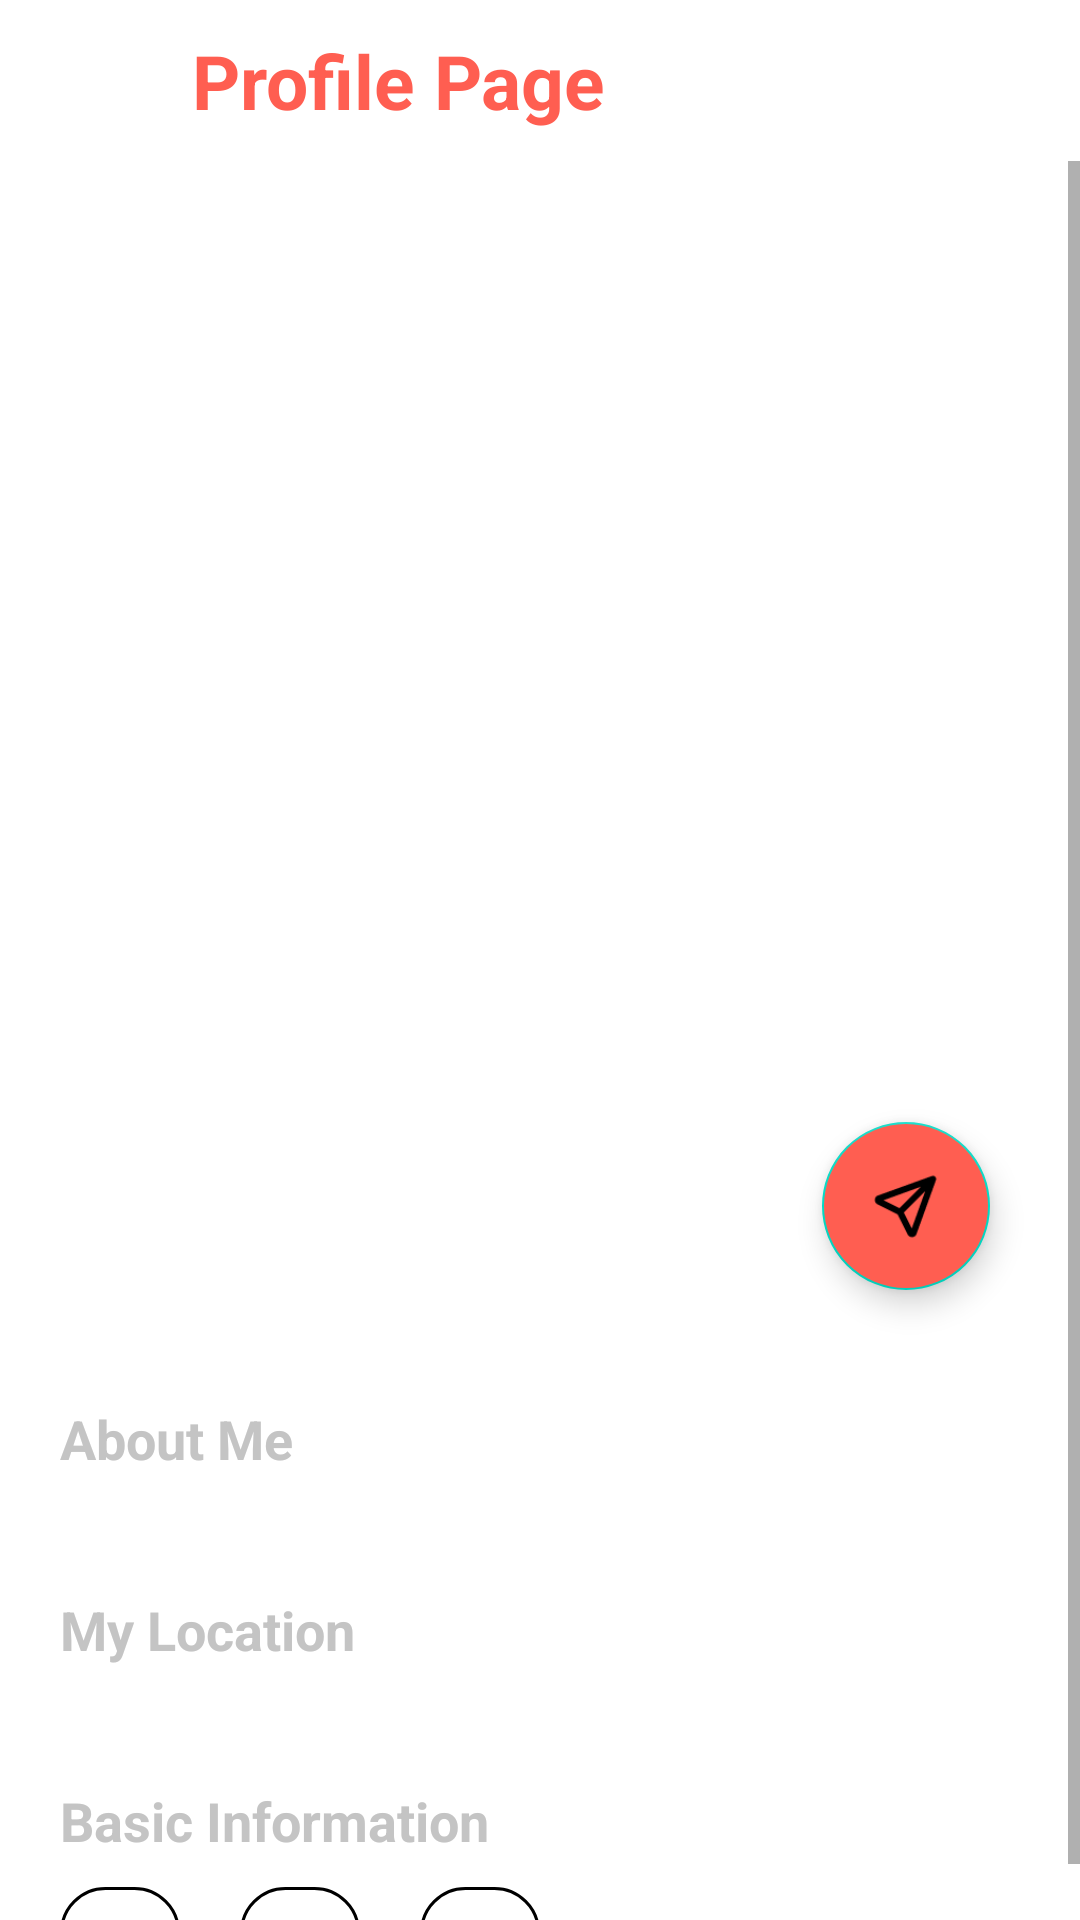

Produce the Android XML layout that renders to this screen, including the resource entries it uses.
<!-- AndroidManifest.xml: application theme Theme.Eatmou -->
<!-- res/layout/fragment_user_matching_profile.xml -->
<?xml version="1.0" encoding="utf-8"?>
<FrameLayout xmlns:android="http://schemas.android.com/apk/res/android"
    xmlns:app="http://schemas.android.com/apk/res-auto"
    xmlns:tools="http://schemas.android.com/tools"
    android:layout_width="match_parent"
    android:layout_height="match_parent"
    tools:context=".ui.homePage.userMatching.UserMatchingProfileFragment">

    <RelativeLayout
        android:layout_width="match_parent"
        android:layout_height="match_parent">

        <androidx.constraintlayout.widget.ConstraintLayout
            android:id="@+id/page_title_layout"
            android:layout_width="match_parent"
            android:layout_height="wrap_content"
            android:layout_alignParentTop="true"
            android:layout_marginTop="10dp"
            android:layout_marginBottom="10dp"
            android:verticalScrollbarPosition="defaultPosition">

            <ImageView
                android:id="@+id/back_Btn"
                android:layout_width="24dp"
                android:layout_height="wrap_content"
                android:layout_alignParentTop="true"
                android:layout_marginLeft="20dp"
                android:src="@drawable/back_arrow"
                app:layout_constraintBottom_toBottomOf="parent"
                app:layout_constraintStart_toStartOf="parent"
                app:layout_constraintTop_toTopOf="parent" />

            <TextView
                android:layout_width="wrap_content"
                android:layout_height="wrap_content"
                android:layout_marginLeft="20dp"
                android:text="Profile Page"
                android:textColor="#FF5E51"
                android:textSize="25sp"
                android:textStyle="bold"
                app:layout_constraintBottom_toBottomOf="@id/back_Btn"
                app:layout_constraintStart_toEndOf="@id/back_Btn"
                app:layout_constraintTop_toTopOf="@id/back_Btn" />
        </androidx.constraintlayout.widget.ConstraintLayout>

        <ScrollView
            android:layout_width="match_parent"
            android:layout_height="match_parent"
            android:layout_below="@id/page_title_layout">

            <RelativeLayout
                android:layout_width="match_parent"
                android:layout_height="match_parent">

                <ImageView
                    android:id="@+id/user_image"
                    android:layout_width="match_parent"
                    android:layout_height="350dp"
                    android:layout_alignParentTop="true"
                    android:scaleType="centerCrop"
                    tools:src="@drawable/test2" />

                <com.google.android.material.floatingactionbutton.FloatingActionButton
                    android:id="@+id/inviteBtn"
                    android:layout_width="wrap_content"
                    android:layout_height="wrap_content"
                    android:layout_below="@+id/user_image"
                    android:layout_alignParentEnd="true"
                    android:layout_marginTop="-30dp"
                    android:layout_marginRight="30dp"
                    android:backgroundTint="#FF5E51"
                    android:src="@drawable/message_icon" />

                <TextView
                    android:id="@+id/user_title"
                    android:layout_width="match_parent"
                    android:layout_height="wrap_content"
                    android:layout_below="@+id/user_image"
                    android:layout_alignParentStart="true"
                    android:layout_marginLeft="20dp"
                    android:layout_marginTop="20dp"
                    android:layout_marginRight="20dp"
                    android:ellipsize="end"
                    android:maxLines="1"
                    android:textColor="@color/black"
                    android:textSize="25sp"
                    android:textStyle="bold"
                    tools:text="Nicolas Tesla" />

                <TextView
                    android:id="@+id/about_me"
                    android:layout_width="wrap_content"
                    android:layout_height="wrap_content"
                    android:layout_below="@+id/user_title"
                    android:layout_alignParentStart="true"
                    android:layout_marginLeft="20dp"
                    android:layout_marginTop="10dp"
                    android:text="@string/about_me"
                    android:textColor="#C4C4C4"
                    android:textSize="18sp"
                    android:textStyle="bold" />

                <TextView
                    android:id="@+id/user_bio"
                    android:layout_width="wrap_content"
                    android:layout_height="wrap_content"
                    android:layout_below="@+id/about_me"
                    android:layout_alignParentStart="true"
                    android:layout_marginLeft="20dp"
                    android:layout_marginTop="5dp"
                    android:textColor="@color/black"
                    android:textSize="18sp"
                    tools:text="I'm dead" />

                <TextView
                    android:id="@+id/user_location_title"
                    android:layout_width="wrap_content"
                    android:layout_height="wrap_content"
                    android:layout_below="@+id/user_bio"
                    android:layout_alignParentStart="true"
                    android:layout_marginLeft="20dp"
                    android:layout_marginTop="10dp"
                    android:text="My Location"
                    android:textColor="#C4C4C4"
                    android:textSize="18sp"
                    android:textStyle="bold" />

                <TextView
                    android:id="@+id/user_location"
                    android:layout_width="wrap_content"
                    android:layout_height="wrap_content"
                    android:layout_below="@+id/user_location_title"
                    android:layout_alignParentStart="true"
                    android:layout_marginLeft="20dp"
                    android:layout_marginTop="5dp"
                    android:textColor="@color/black"
                    android:textSize="18sp"
                    tools:text="Petaling Jaya, Selangor" />

                <TextView
                    android:id="@+id/user_info_title"
                    android:layout_width="wrap_content"
                    android:layout_height="wrap_content"
                    android:layout_below="@+id/user_location"
                    android:layout_alignParentStart="true"
                    android:layout_marginLeft="20dp"
                    android:layout_marginTop="10dp"
                    android:text="Basic Information"
                    android:textColor="#C4C4C4"
                    android:textSize="18sp"
                    android:textStyle="bold" />

                <RelativeLayout
                    android:layout_width="match_parent"
                    android:layout_height="match_parent"
                    android:layout_below="@+id/user_info_title"
                    android:layout_marginLeft="20dp"
                    android:layout_marginTop="10dp"
                    android:layout_marginRight="20dp">

                    <TextView
                        android:id="@+id/info1"
                        android:layout_width="wrap_content"
                        android:layout_height="wrap_content"
                        android:background="@drawable/infoborderbg"
                        android:paddingLeft="20dp"
                        android:paddingTop="3dp"
                        android:paddingRight="20dp"
                        android:paddingBottom="3dp"
                        tools:text="Male"
                        android:textColor="@color/black"
                        android:textSize="18sp" />

                    <TextView
                        android:id="@+id/info2"
                        android:layout_width="wrap_content"
                        android:layout_height="wrap_content"
                        android:layout_marginLeft="20dp"
                        android:layout_marginRight="20dp"
                        android:layout_toRightOf="@+id/info1"
                        android:background="@drawable/infoborderbg"
                        android:paddingLeft="20dp"
                        android:paddingTop="3dp"
                        android:paddingRight="20dp"
                        android:paddingBottom="3dp"
                        tools:text="Physics"
                        android:textColor="@color/black"
                        android:textSize="18sp" />

                    <TextView
                        android:id="@+id/info3"
                        android:layout_width="wrap_content"
                        android:layout_height="wrap_content"
                        android:layout_toRightOf="@+id/info2"
                        android:background="@drawable/infoborderbg"
                        android:paddingLeft="20dp"
                        android:paddingTop="3dp"
                        android:paddingRight="20dp"
                        android:paddingBottom="3dp"
                        tools:text="Post Graduate"
                        android:textColor="@color/black"
                        android:textSize="18sp" />
                </RelativeLayout>
            </RelativeLayout>
        </ScrollView>
    </RelativeLayout>


</FrameLayout>
<!-- resources referenced by this layout -->
<resources>
  <color name="black">#FF000000</color>
  <!-- drawable infoborderbg (drawable) -->
  <?xml version="1.0" encoding="utf-8"?>
  <selector xmlns:android="http://schemas.android.com/apk/res/android">
      <item>
          <shape android:shape="rectangle">
              <corners android:radius="20sp"/>
              <solid android:color="@color/white"/>
              <stroke
                  android:width="1sp"
                  android:color="@color/black"/>
          </shape>
      </item>
  </selector>
  <!-- drawable message_icon: png bitmap (drawable-v24, 937 bytes) -->
  <!-- drawable test2: png bitmap (drawable-v24, 845106 bytes) -->
  <string name="about_me">About Me</string>
  <style name="Theme.Eatmou" parent="Theme.MaterialComponents.DayNight.DarkActionBar">
          
          <item name="colorPrimary">@color/purple_500</item>
          <item name="colorPrimaryVariant">@color/purple_700</item>
          <item name="colorOnPrimary">@color/white</item>
          
          <item name="colorSecondary">@color/teal_200</item>
          <item name="colorSecondaryVariant">@color/teal_700</item>
          <item name="colorOnSecondary">@color/black</item>
          
          <item name="android:statusBarColor">?attr/colorPrimaryVariant</item>
          
      </style>
  <color name="white">#FFFFFFFF</color>
  <color name="purple_500">#FF6200EE</color>
  <color name="purple_700">#FF3700B3</color>
  <color name="teal_200">#FF03DAC5</color>
  <color name="teal_700">#FF018786</color>
</resources>
